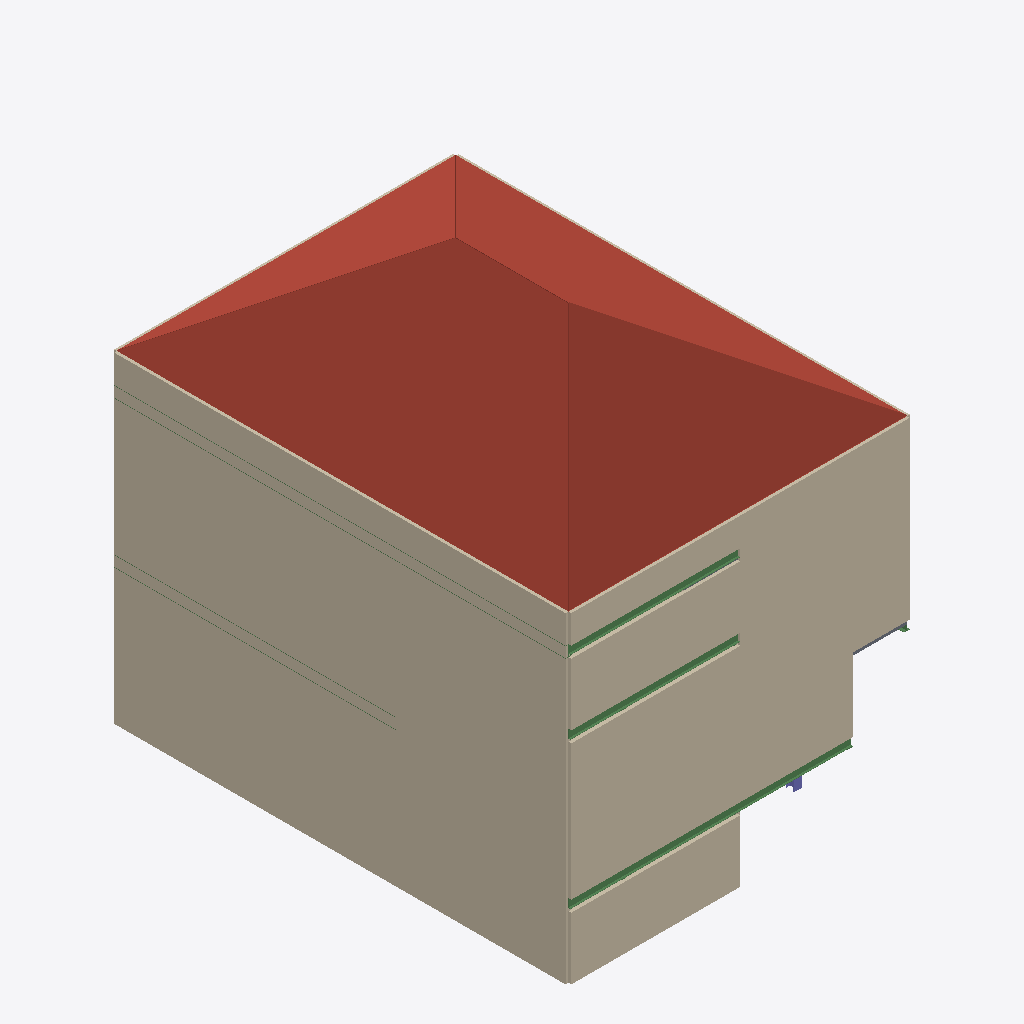
Isometric view of an IFC building model (IFC-SPF (STEP), schema IFC4, length unit metre), seen from the south-west, elements coloured by IFC class: 12 walls (beige), 6 beams (green), 2 slabs (grey), 1 roof (red-brown), 1 column (violet).
Extent 6.1 m × 8.1 m × 7.5 m (x, y, z). Storeys (3): Ground Floor at 0.00 m; First Floor at 2.60 m; Second Floor at 5.20 m. Elements (127): 69 IfcBeam, 31 IfcWall, 18 IfcColumn, 6 IfcSlab, 2 IfcStair, 1 IfcRoof.

HEADER;
FILE_DESCRIPTION(('ViewDefinition [ReferenceView_V1.2]'),'2;1');
FILE_NAME('building.ifc','2026-10-24T10:50:51',(''),(''),'IfcOpenShell contributors - IfcOpenShell - v0.9.','IfcOpenShell contributors - IfcOpenShell - v0.9.','');
FILE_SCHEMA(('IFC4'));
ENDSEC;
DATA;
#20=IFCPROJECT('24yLIj3U1LO8PGhGlVdlax',#5,'BIM_Exploration_Project',$,$,$,$,(#11),#19);
#21=IFCSITE('0BihY0$nvJNexn8vleVN9Y',$,'Project Site',$,$,$,$,$,$,$,$,$,$,$);
#23=IFCBUILDING('1TSBNoT09QtPh3$z0sUn_t',$,'Main Building',$,$,$,$,$,$,$,$,$);
#25=IFCBUILDINGSTOREY('2ovvf$861TZxDFyXIp2W0G',$,'Ground Floor',$,$,$,$,$,$,0.0);
#27=IFCBUILDINGSTOREY('1GRtUx6hXH_OG0ne14iF_a',$,'First Floor',$,$,$,$,$,$,2.6);
#29=IFCBUILDINGSTOREY('1GRnWb0kLKSukNeGR5N31T',$,'Second Floor',$,$,$,$,$,$,5.2);
#2648=IFCROOF('3hrqB6lmzLqgtNgUL4b8e_',$,'Main_Hip_Roof_30deg',$,$,#2647,$,$,.HIP_ROOF.);
#395=IFCWALL('3zSw4ZYpDT_fVQ$xOARvms',$,$,$,$,#385,#394,$,$);
#1226=IFCWALL('0nxd1OR8HP_vwvvlBfFrKI',$,$,$,$,#1216,#1225,$,$);
#379=IFCWALL('1$nP4iMVjQ0OosXGQofww0',$,$,$,$,#369,#378,$,$);
#626=IFCWALL('1cdvXWBTbGlOofQoQXlTev',$,$,$,$,#616,#625,$,$);
#2603=IFCWALL('13Oy6ZY6TRCvKWRpNLfqB$',$,$,$,$,#2593,#2602,$,$);
#363=IFCWALL('0vk8yg4$9NxBD8q0fZJi7Y',$,$,$,$,#353,#362,$,$);
#1258=IFCWALL('3rlyR6k15S9RdCmqIzdrLt',$,$,$,$,#1248,#1257,$,$);
#2587=IFCWALL('0RTBTU29fOWRN8GqCQ7Fmc',$,$,$,$,#2577,#2586,$,$);
#1290=IFCWALL('1UPZ1gbCHNRwTPI8cE$3hI',$,$,$,$,#1280,#1289,$,$);
#1274=IFCWALL('3IAee72LzPORIESEs$iAiZ',$,$,$,$,#1264,#1273,$,$);
#570=IFCBEAM('2mYZol30zPEOVvIunEuQP7',$,$,$,$,#557,#569,$,$);
#854=IFCBEAM('0dx9qKYc1KFv6q8IgsPUjD',$,$,$,$,#841,#853,$,$);
#2307=IFCBEAM('0nWDxZw59SoQd4RBioZdfZ',$,$,$,$,#2294,#2306,$,$);
#2619=IFCWALL('30BTAXMWPN1hysj0UF$QRl',$,$,$,$,#2609,#2618,$,$);
#2570=IFCWALL('0xfPBb4tDKmfrNhsK8yF7D',$,$,$,$,#2560,#2569,$,$);
#2098=IFCBEAM('0o4NYvQvXUlOPfvw9Hzri5',$,$,$,$,#2085,#2097,$,$);
#1680=IFCBEAM('1AtJYjpyzGsQlihXAsC_WO',$,$,$,$,#1667,#1679,$,$);
#993=IFCSLAB('3CY95IazTS0emb2e_DA7He',$,'First_Floor_Se_Slab',$,$,#979,#992,$,$);
#1406=IFCCOLUMN('2REFdos3jVyPOlHetVYmoO',$,$,$,$,#1395,#1405,$,$);
#1889=IFCBEAM('1kKcM1VVPG$xJXcEdVjGGh',$,$,$,$,#1876,#1888,$,$);
#2641=IFCSLAB('2AfWFM8lrSHvjnuQBlyKOd',$,$,$,$,#2625,#2640,$,$);
ENDSEC;
